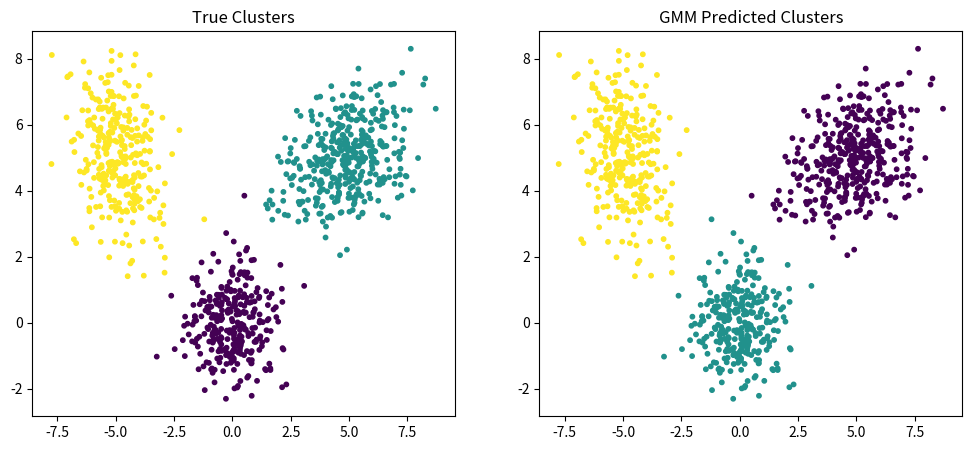

Write the Python code that produced this figure.
import numpy as np
import matplotlib.pyplot as plt

# 生成混合高斯分布数据
def generate_data(n_samples=1000):
    np.random.seed(42)
    # 真实参数
    mu_true = np.array([
        [0, 0],
        [5, 5],
        [-5, 5]
    ])
    sigma_true = np.array([
        [[1, 0], [0, 1]],
        [[2, 0.5], [0.5, 1]],
        [[1, -0.5], [-0.5, 2]]
    ])
    weights_true = np.array([0.3, 0.4, 0.3])
    n_components = len(weights_true)
    
    # 生成每个簇的样本
    samples_per_component = (weights_true * n_samples).astype(int)
    X_list = []
    y_true = []
    for i in range(n_components):
        X_i = np.random.multivariate_normal(mu_true[i], sigma_true[i], samples_per_component[i])
        X_list.append(X_i)
        y_true.extend([i] * samples_per_component[i])
    
    # 合并并打乱数据
    X = np.vstack(X_list)
    y_true = np.array(y_true)
    shuffle_idx = np.random.permutation(n_samples)
    return X[shuffle_idx], y_true[shuffle_idx]

# 自定义logsumexp函数
def logsumexp(log_p, axis=1, keepdims=False):
    #max_val = np.max(log_p, axis=axis, keepdims=True)
    #return max_val + np.log(np.sum(np.exp(log_p - max_val), axis=axis, keepdims=keepdims))
    """优化后的logsumexp实现，包含数值稳定性增强和特殊case处理"""
    log_p = np.asarray(log_p)
    
    # 处理空输入情况
    if log_p.size == 0:
        return np.array(-np.inf, dtype=log_p.dtype)
    
    # 计算最大值（处理全-inf输入）
    max_val = np.max(log_p, axis=axis, keepdims=True)
    if np.all(np.isneginf(max_val)):
        return max_val.copy() if keepdims else max_val.squeeze(axis=axis)
    
    # 计算修正后的指数和（处理-inf输入）
    safe_log_p = np.where(np.isneginf(log_p), -np.inf, log_p - max_val)
    sum_exp = np.sum(np.exp(safe_log_p), axis=axis, keepdims=keepdims)
    
    # 计算最终结果
    result = max_val + np.log(sum_exp)
    
    # 处理全-inf输入的特殊case
    if np.any(np.isneginf(log_p)) and not np.any(np.isfinite(log_p)):
        result = max_val.copy() if keepdims else max_val.squeeze(axis=axis)
    
    return result

# 高斯混合模型类
class GaussianMixtureModel:
    def __init__(self, n_components=3, max_iter=100, tol=1e-6):
        self.n_components = n_components
        self.max_iter = max_iter
        self.tol = tol
    
    def fit(self, X):
        n_samples, n_features = X.shape
        self.pi = np.ones(self.n_components) / self.n_components
        self.mu = X[np.random.choice(n_samples, self.n_components, replace=False)]
        self.sigma = np.array([np.eye(n_features) for _ in range(self.n_components)])
        
        log_likelihood = -np.inf
        for iter in range(self.max_iter):
            # E步：计算后验概率
            log_prob = np.zeros((n_samples, self.n_components))
            for k in range(self.n_components):
                log_prob[:, k] = np.log(self.pi[k]) + self._log_gaussian(X, self.mu[k], self.sigma[k])
            log_prob_sum = logsumexp(log_prob, axis=1, keepdims=True)
            gamma = np.exp(log_prob - log_prob_sum)
            
            # M步：更新参数
            Nk = np.sum(gamma, axis=0)
            self.pi = Nk / n_samples
            new_mu = np.zeros_like(self.mu)
            new_sigma = np.zeros_like(self.sigma)
            
            for k in range(self.n_components):
                # 更新均值
                new_mu[k] = np.sum(gamma[:, k, None] * X, axis=0) / Nk[k]
                # 更新协方差
                X_centered = X - new_mu[k]
                weighted_X = gamma[:, k, None] * X_centered
                new_sigma[k] = (X_centered.T @ weighted_X) / Nk[k]
                new_sigma[k] += np.eye(n_features) * 1e-6  # 正则化
            
            # 计算对数似然
            current_log_likelihood = np.sum(log_prob_sum)
            if iter > 0 and abs(current_log_likelihood - log_likelihood) < self.tol:
                break
            log_likelihood = current_log_likelihood
            
            self.mu = new_mu
            self.sigma = new_sigma
        
        # 计算最终聚类结果
        self.labels_ = np.argmax(gamma, axis=1)
        return self
    
    def _log_gaussian(self, X, mu, sigma):
        n_features = mu.shape[0]
        X_centered = X - mu
        # 计算行列式的对数和逆矩阵
        sign, logdet = np.linalg.slogdet(sigma)
        if sign <= 0:
            sigma += np.eye(n_features) * 1e-6
            sign, logdet = np.linalg.slogdet(sigma)
        inv = np.linalg.inv(sigma)
        # 计算二次型项
        exponent = -0.5 * np.sum(X_centered @ inv * X_centered, axis=1)
        return -0.5 * n_features * np.log(2 * np.pi) - 0.5 * logdet + exponent

# 主程序
if __name__ == "__main__":
    X, y_true = generate_data()
    
    # 训练GMM模型
    gmm = GaussianMixtureModel(n_components=3)
    gmm.fit(X)
    y_pred = gmm.labels_
    
    # 可视化结果
    plt.figure(figsize=(12, 5))
    plt.subplot(1, 2, 1)
    plt.scatter(X[:, 0], X[:, 1], c=y_true, cmap='viridis', s=10)
    plt.title("True Clusters")
    plt.subplot(1, 2, 2)
    plt.scatter(X[:, 0], X[:, 1], c=y_pred, cmap='viridis', s=10)
    plt.title("GMM Predicted Clusters")
    plt.show()